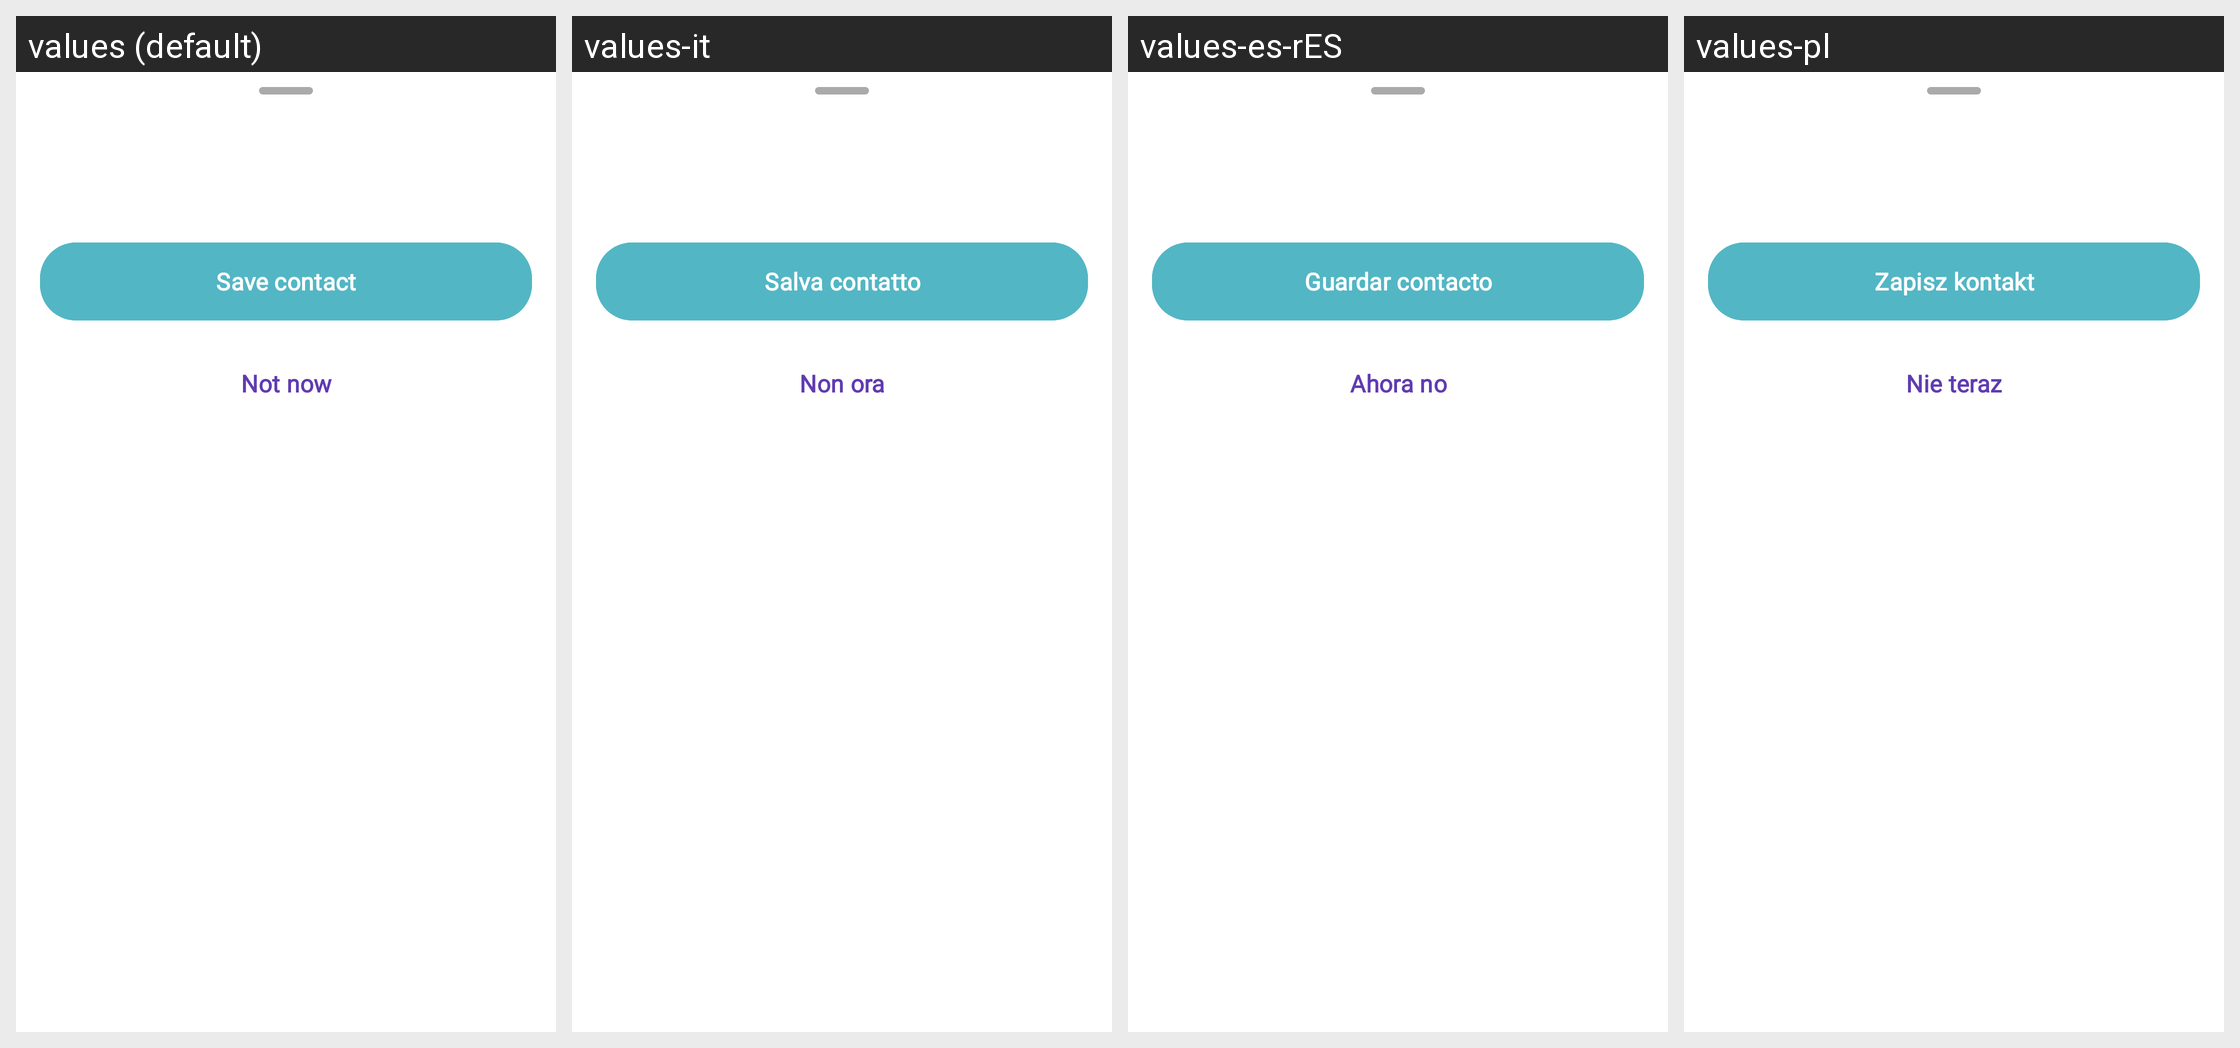

Translations of the strings shown on this Android screen, per locale in the grid:
Android screen res/layout/dialog_add_watch_save_contact.xml rendered under 4 locales, left to right: values (default), values-it, values-es-rES, values-pl. Device: Nexus 5 (rendered at 1080×1920; each locale shown at half size, 540×960, under a caption strip naming it); theme MaterialAppTheme.
Other locales in the repository, not shown: values-de, values-es-rCL, values-fr, values-sv-rSE.
Strings drawn on this screen, with the default value and each locale's value (text and hints the layout hard-codes, and strings that could not be matched under every locale, appear in the picture but are not listed):

add_watch_save_kid_contact_save
  values: Save contact
  values-it: Salva contatto
  values-es-rES: Guardar contacto
  values-pl: Zapisz kontakt

add_watch_save_kid_contact_skip
  values: Not now
  values-it: Non ora
  values-es-rES: Ahora no
  values-pl: Nie teraz
